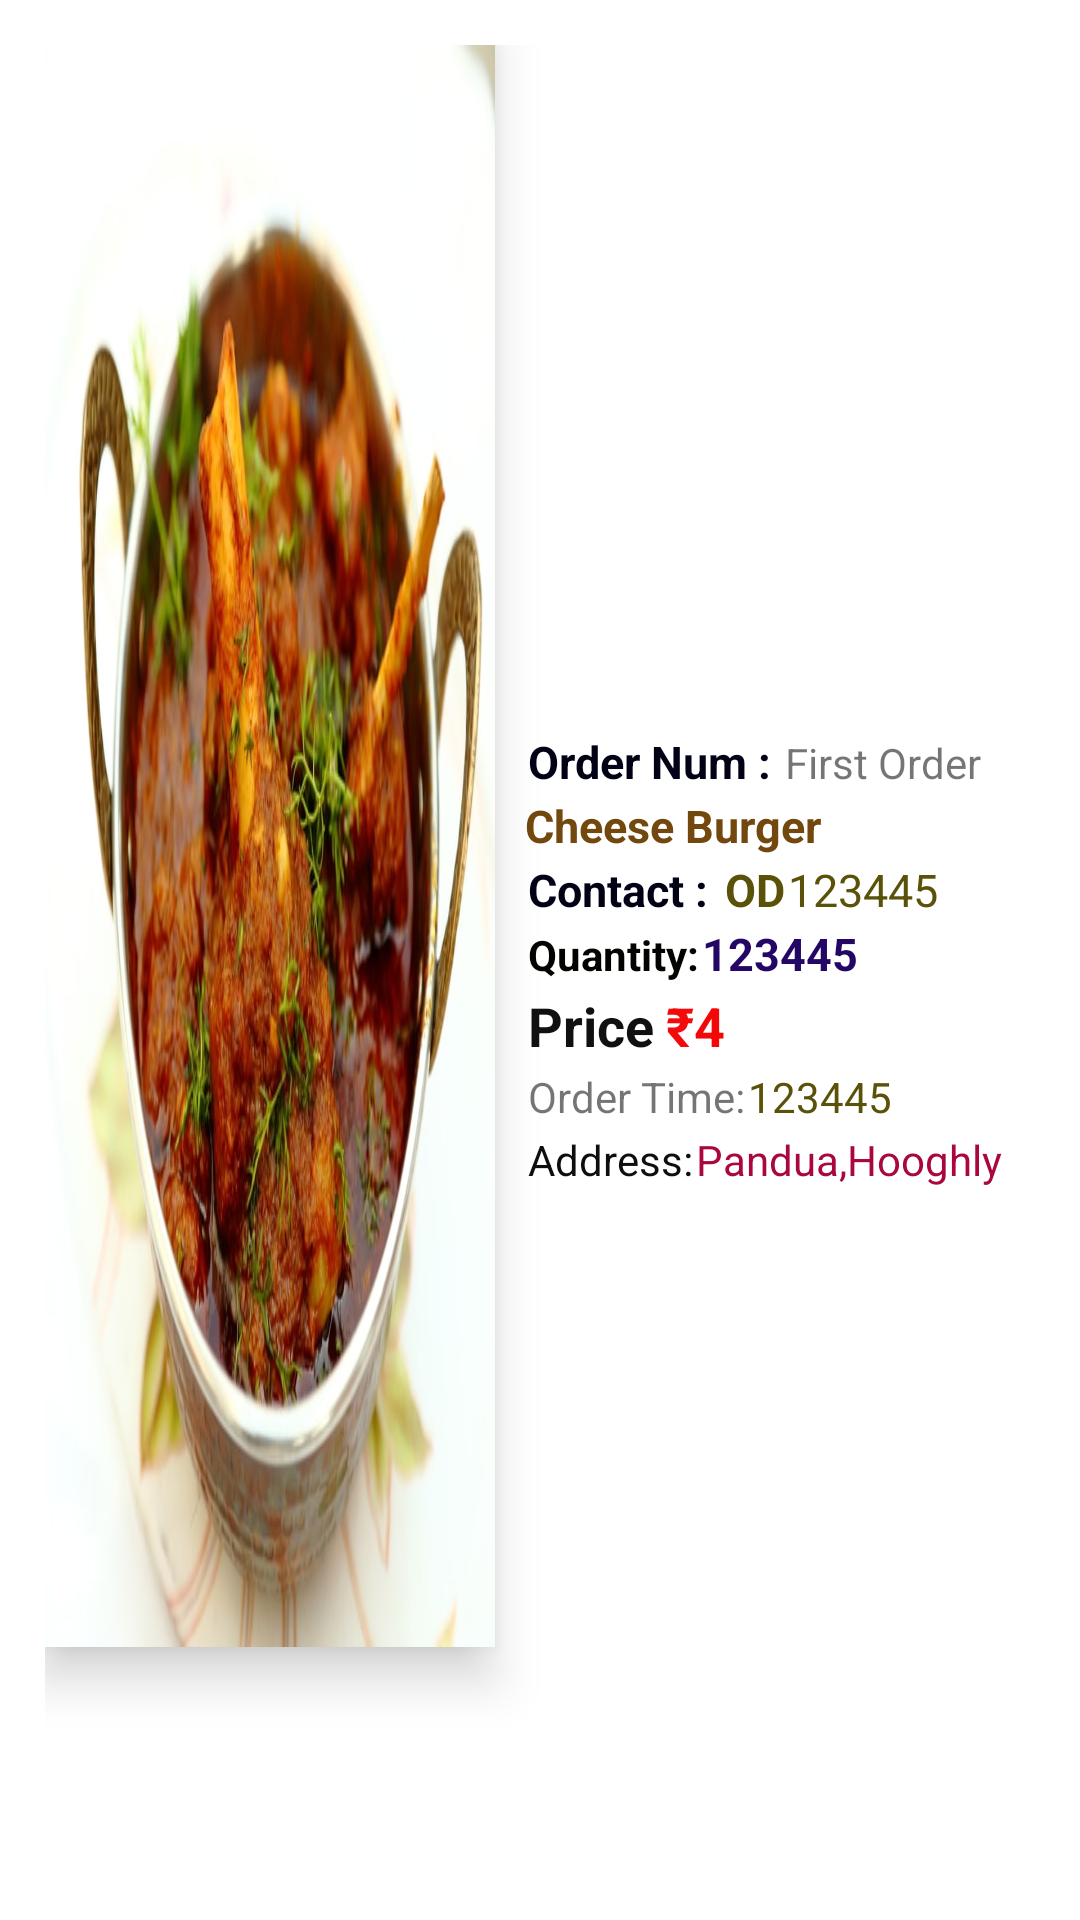

Android layout source for this screen:
<!-- AndroidManifest.xml: application theme Theme.ECommerce -->
<!-- res/layout/cart_item_layout.xml -->
<?xml version="1.0" encoding="utf-8"?>
<LinearLayout xmlns:android="http://schemas.android.com/apk/res/android"
    xmlns:app="http://schemas.android.com/apk/res-auto"
    xmlns:tools="http://schemas.android.com/tools"
    android:layout_width="match_parent"
    android:layout_height="200dp"
    android:background="@color/white"
    android:orientation="vertical">

    
    
    
    
    
    
    
    
    

    <LinearLayout
        android:layout_width="match_parent"
        android:layout_height="match_parent"
        android:layout_margin="5dp"
        android:layout_marginTop="5dp"
        android:orientation="horizontal"
        android:padding="10dp">


        <com.google.android.material.imageview.ShapeableImageView
            android:id="@+id/cartimg"
            android:layout_width="150dp"
            android:layout_height="wrap_content"
            android:background="@color/white"
            android:backgroundTint="@color/white"
            android:elevation="10dp"
            android:scaleType="fitXY"
            app:shapeAppearanceOverlay="@style/Roundedsquare"
            app:srcCompat="@drawable/mutton_chatpata" />

        <LinearLayout
            android:layout_width="200dp"
            android:layout_height="match_parent"
            android:layout_marginLeft="10dp"
            android:layout_marginRight="6dp"
            android:gravity="center_horizontal|center_vertical"
            android:orientation="vertical">

            <LinearLayout
                android:layout_width="match_parent"
                android:layout_height="wrap_content"
                android:orientation="horizontal">

                <TextView
                    android:layout_width="wrap_content"
                    android:layout_height="wrap_content"
                    android:padding="1dp"
                    android:text="Order Num : "
                    android:textColor="#020217"
                    android:textSize="15sp"
                    android:textStyle="bold" />

                <TextView
                    android:id="@+id/cartorderText"
                    android:layout_width="match_parent"
                    android:layout_height="wrap_content"
                    android:text="First Order" />
            </LinearLayout>

            <TextView
                android:id="@+id/cartorderItemName"
                android:layout_width="match_parent"
                android:layout_height="wrap_content"
                android:text="Cheese Burger"
                android:textColor="#73480E"
                android:textSize="15sp"
                android:textStyle="bold" />

            <LinearLayout
                android:layout_width="match_parent"
                android:layout_height="wrap_content"
                android:orientation="horizontal">

                <TextView
                    android:layout_width="wrap_content"
                    android:layout_height="wrap_content"
                    android:padding="1dp"
                    android:text="Contact : "
                    android:textColor="#020217"
                    android:textSize="15sp"
                    android:textStyle="bold" />

                <TextView
                    android:layout_width="wrap_content"
                    android:layout_height="wrap_content"
                    android:padding="1dp"
                    android:text="OD"
                    android:textColor="#595208"
                    android:textSize="15sp"
                    android:textStyle="bold" />

                <TextView
                    android:id="@+id/cartconatctorder"
                    android:layout_width="wrap_content"
                    android:layout_height="wrap_content"
                    android:layout_weight="1"
                    android:text="123445"
                    android:textColor="#595208"
                    android:textSize="15sp" />
            </LinearLayout>

            <LinearLayout
                android:layout_width="match_parent"
                android:layout_height="wrap_content"
                android:orientation="horizontal">

                <TextView
                    android:id="@+id/carttextView4"
                    android:layout_width="wrap_content"
                    android:layout_height="wrap_content"
                    android:padding="1dp"
                    android:text="Quantity:"
                    android:textColor="#040300"
                    android:textStyle="bold" />

                <TextView
                    android:id="@+id/cartorderquantity"
                    android:layout_width="wrap_content"
                    android:layout_height="wrap_content"
                    android:layout_weight="1"
                    android:text="123445"
                    android:textColor="#240665"
                    android:textSize="15sp"
                    android:textStyle="bold" />
            </LinearLayout>

            <LinearLayout
                android:layout_width="match_parent"
                android:layout_height="wrap_content"
                android:orientation="horizontal">

                <TextView
                    android:id="@+id/carttextView5"
                    android:layout_width="wrap_content"
                    android:layout_height="wrap_content"
                    android:layout_marginRight="3dp"
                    android:padding="1dp"
                    android:text="Price"
                    android:textColor="#101010"
                    android:textSize="18sp"
                    android:textStyle="bold" />

                <TextView
                    android:id="@+id/carttextView7"
                    android:layout_width="wrap_content"
                    android:layout_height="wrap_content"
                    android:text="₹"
                    android:textColor="#F30B0B"
                    android:textSize="18sp"
                    android:textStyle="bold" />

                <TextView
                    android:id="@+id/cartpriceinOrder"
                    android:layout_width="wrap_content"
                    android:layout_height="wrap_content"
                    android:text="4"
                    android:textColor="#F40707"
                    android:textSize="18sp"
                    android:textStyle="bold" />
            </LinearLayout>

            <LinearLayout
                android:layout_width="match_parent"
                android:layout_height="wrap_content"
                android:orientation="horizontal">

                <TextView
                    android:layout_width="wrap_content"
                    android:layout_height="wrap_content"
                    android:padding="1dp"
                    android:text="Order Time:" />

                <TextView
                    android:id="@+id/cartordertime"
                    android:layout_width="wrap_content"
                    android:layout_height="wrap_content"
                    android:layout_weight="1"
                    android:text="123445"
                    android:textColor="#595208" />
            </LinearLayout>

            <LinearLayout
                android:layout_width="match_parent"
                android:layout_height="wrap_content"
                android:orientation="horizontal">

                <TextView
                    android:layout_width="wrap_content"
                    android:layout_height="wrap_content"
                    android:padding="1dp"
                    android:text="Address:"
                    android:textColor="#0E0E0E" />

                <TextView
                    android:id="@+id/cartdeliveryaddress"
                    android:layout_width="wrap_content"
                    android:layout_height="wrap_content"
                    android:layout_weight="1"
                    android:text="Pandua,Hooghly"
                    android:textColor="#AA0640" />
            </LinearLayout>
        </LinearLayout>
    </LinearLayout>
    
</LinearLayout>
<!-- resources referenced by this layout -->
<resources>
  <color name="white">#FFFFFFFF</color>
  <!-- drawable mutton_chatpata: jpeg bitmap (drawable, 76442 bytes) -->
  <style name="Theme.ECommerce" parent="Theme.AppCompat.Light.NoActionBar">
          
          <item name="colorPrimary">@color/colorPrimary</item>
          <item name="colorPrimaryVariant">@color/purple_700</item>
          <item name="colorOnPrimary">@color/white</item>
          
          <item name="colorSecondary">@color/teal_200</item>
          <item name="colorSecondaryVariant">@color/teal_700</item>
          <item name="colorOnSecondary">@color/black</item>
          
          <item name="android:statusBarColor" tools:targetApi="l">?attr/colorPrimaryVariant</item>
          
          <item name="floatingActionButtonStyle">@style/Floactingactionbutton</item>
      </style>
  <color name="colorPrimary">#BF007A</color>
  <color name="purple_700">#FF3700B3</color>
  <color name="teal_200">#FF03DAC5</color>
  <color name="teal_700">#FF018786</color>
  <color name="black">#FF000000</color>
  <style name="Floactingactionbutton" parent="Widget.Design.FloatingActionButton">
  
          <item name="itemShapeAppearanceOverlay">@style/Fabshapestyle</item>
      </style>
  <style name="Fabshapestyle" parent="ShapeAppearance.MaterialComponents.SmallComponent">
          <item name="cornerSize">50%</item>
          <item name="cornerFamilyTopLeft">cut</item>
          <item name="cornerFamilyTopRight">cut</item>
          <item name="cornerFamilyBottomLeft">rounded</item>
          <item name="cornerFamilyBottomRight">rounded</item>
  
          
      </style>
</resources>
